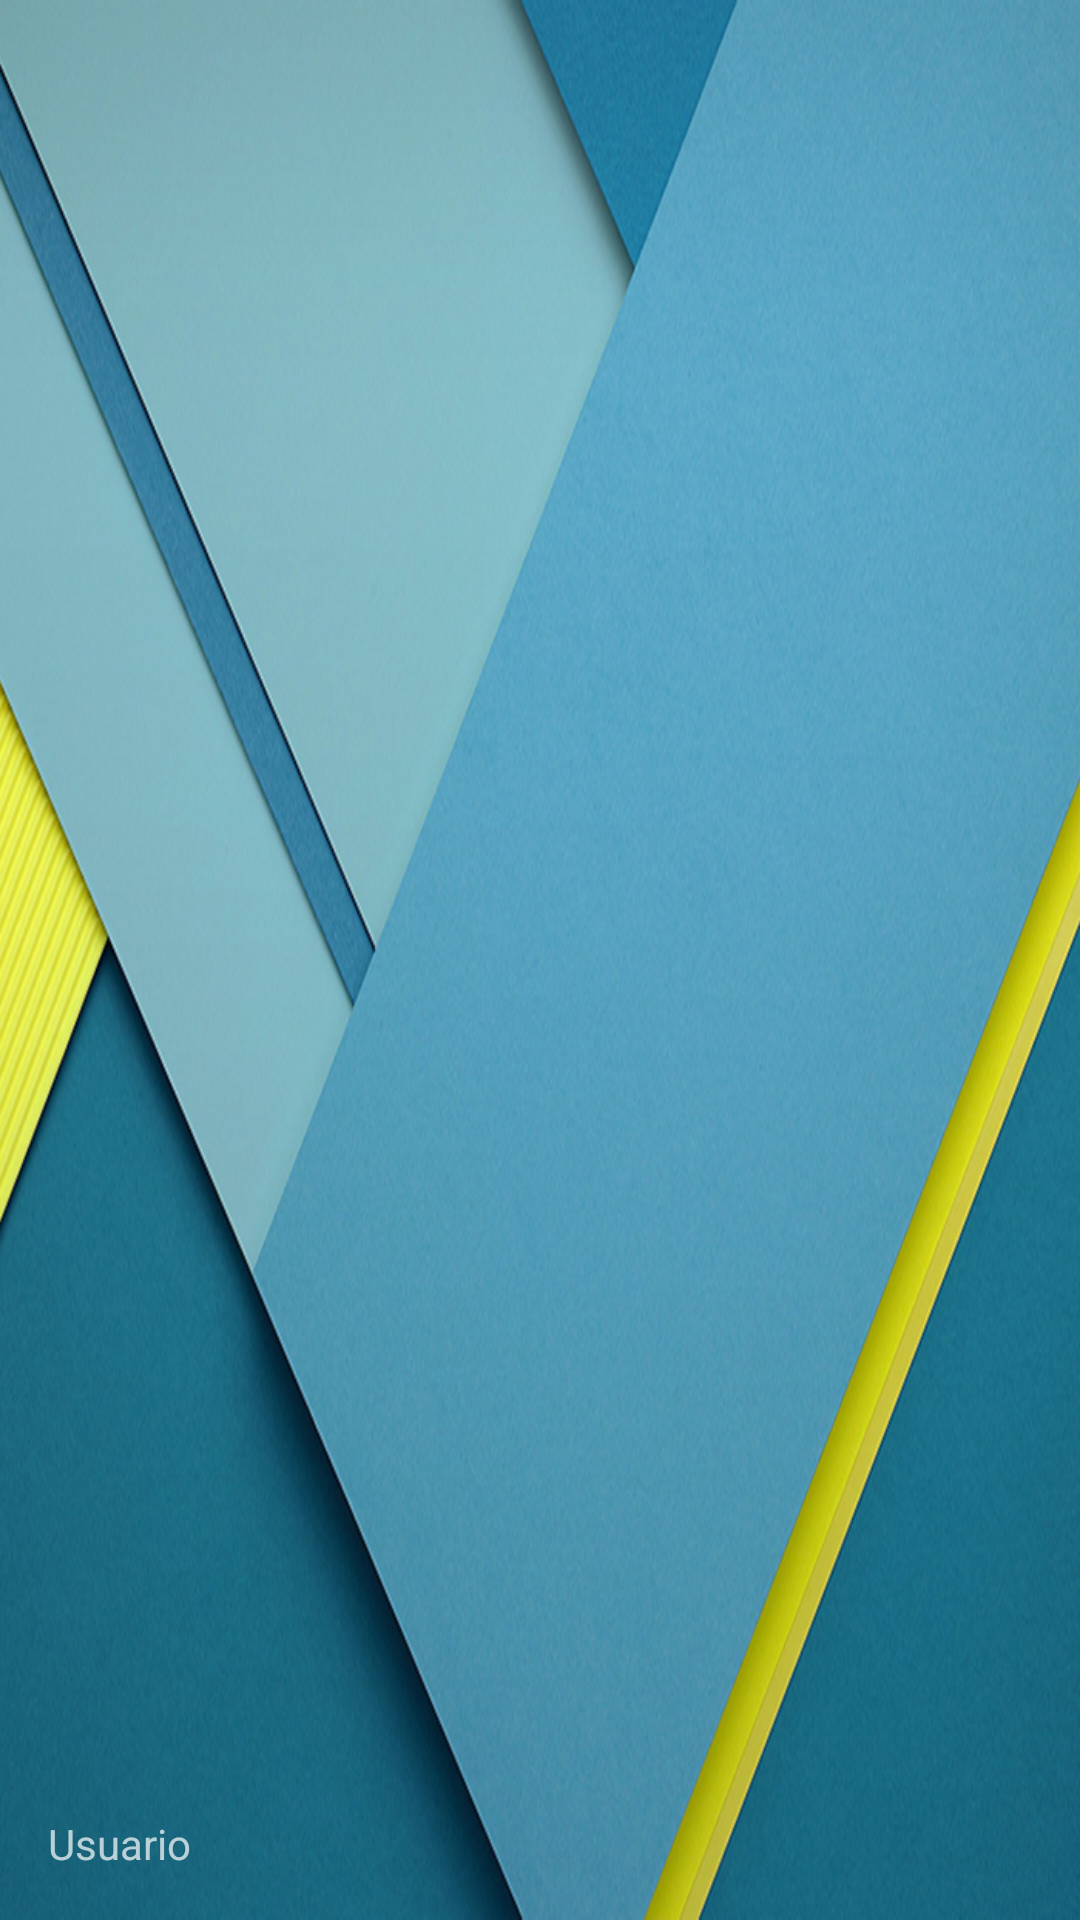

This screen was rendered from an Android layout file. Write that file and the resources it references.
<!-- AndroidManifest.xml: application theme AppTheme -->
<!-- res/layout/nav_header_main.xml -->
<?xml version="1.0" encoding="utf-8"?>

<LinearLayout xmlns:android="http://schemas.android.com/apk/res/android"
    android:layout_width="match_parent" android:layout_height="@dimen/nav_header_height"
    android:background="@drawable/nav_header_4"
    android:paddingBottom="@dimen/activity_vertical_margin"
    android:paddingLeft="@dimen/activity_horizontal_margin"
    android:paddingRight="@dimen/activity_horizontal_margin"
    android:paddingTop="@dimen/activity_vertical_margin"
    android:theme="@style/ThemeOverlay.AppCompat.Dark" android:orientation="vertical"
    android:gravity="bottom">


    <TextView android:layout_width="wrap_content" android:layout_height="wrap_content"
        android:text="Usuario" android:id="@+id/textView" />

</LinearLayout>
<!-- resources referenced by this layout -->
<resources>
  <dimen name="activity_horizontal_margin">16dp</dimen>
  <dimen name="activity_vertical_margin">16dp</dimen>
  <dimen name="nav_header_height">160dp</dimen>
  <!-- drawable nav_header_4: jpg bitmap (drawable, 260932 bytes) -->
  <style name="AppTheme" parent="AppTheme.Base">
          
  
  
      </style>
  <style name="AppTheme.Base" parent="Theme.AppCompat.Light.NoActionBar">
          <item name="colorPrimary">@color/color_primary_material_light</item>
          <item name="colorPrimaryDark">@color/color_primary_dark_material_light</item>
          <item name="colorAccent">@color/color_accent_material_light</item>
  
  
      </style>
  <color name="color_primary_material_light">#2196f3</color>
  <color name="color_primary_dark_material_light">#3172b3</color>
  <color name="color_accent_material_light">#00b0ff</color>
</resources>
